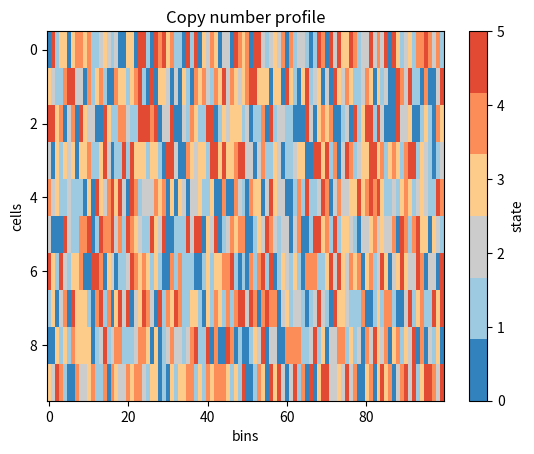

Recreate this plot in Python.
import matplotlib.pyplot as plt
from matplotlib.colors import ListedColormap

import seaborn as sns
import numpy as np

def plot_cn_profile(cnp, ax=None, **kwargs):
    """
    Plot copy number profile.
    Parameters
    ----------
    cnp: np.ndarray, copy number profile of shape (n_cells, n_bins)
    ax: matplotlib.axes.Axes, axis to plot on (default: None)
    kwargs: keyword arguments, passed to plt.imshow
    """

    # color: integer map 0 to blue, 1 to light blue, 2 to white, 3 to light red, 4 to red and 5+ to dark red
    vmax = kwargs.get('vmax', min(11, np.max(cnp)))
    integer_cmap = create_integer_colormap(vmax=vmax)

    if ax is None:
        fig, ax = plt.subplots()
    im = ax.imshow(cnp, aspect="auto", cmap=integer_cmap, vmin=0, vmax=vmax)
    ax.set_xlabel(kwargs.get('xlabel', 'bins'))
    ax.set_ylabel(kwargs.get('ylabel', 'cells'))
    ax.set_title(kwargs.get('title', 'Copy number profile'))
    plt.colorbar(im, label='state', ax=ax, ticks=range(vmax + 1))
    return ax

def create_integer_colormap(vmax=11):
    # Define the colors for each integer
    colors = [
        '#3182BD',  # blue
        '#9ECAE1',  # light blue
        '#CCCCCC',  # grey
        '#FDCC8A',  # light orange
        '#FC8D59',  # orange
        '#E34A33',  # red
        '#B30000',  # dark red
        '#980043',  # dark red
        '#DD1C77',  # dark red
        '#DF65B0',  # dark red
        '#C994C7',  # dark red
        '#D4B9DA'  # dark red
    ]

    # Create the colormap
    return ListedColormap(colors[:vmax + 1])


# Example usage:
def plot_integer_matrix(matrix):
    # Create figure and axis
    fig, ax = plt.subplots(figsize=(10, 8))

    # Create the colormap
    cmap = create_integer_colormap()

    # Plot with imshow
    im = ax.imshow(matrix, cmap=cmap, vmin=0, vmax=5)

    # Add colorbar
    plt.colorbar(im, ax=ax)

    return fig, ax


# Example:

if __name__ == '__main__':
    # enable interactive mode
    plt.ion()

    # matrix = np.array([
    #     [0, 1, 2, 3],
    #     [4, 5, 5, 2],
    #     [3, 4, 1, 0]
    # ])
    # fig, ax = plot_integer_matrix(matrix)
    # plt.show()

    fig, ax = plt.subplots()
    plot_cn_profile(np.random.randint(0, 6, (10, 100)), ax=ax)  # Plot a random copy number profile
    plt.show()
